Labelled photos from "dataset_balanced", an image-classification folder in TakanashaTaryu/Osteosarcoma-Histopathology-Classification. The possible labels are: non-tumor, non-viable tumor, viable tumor.

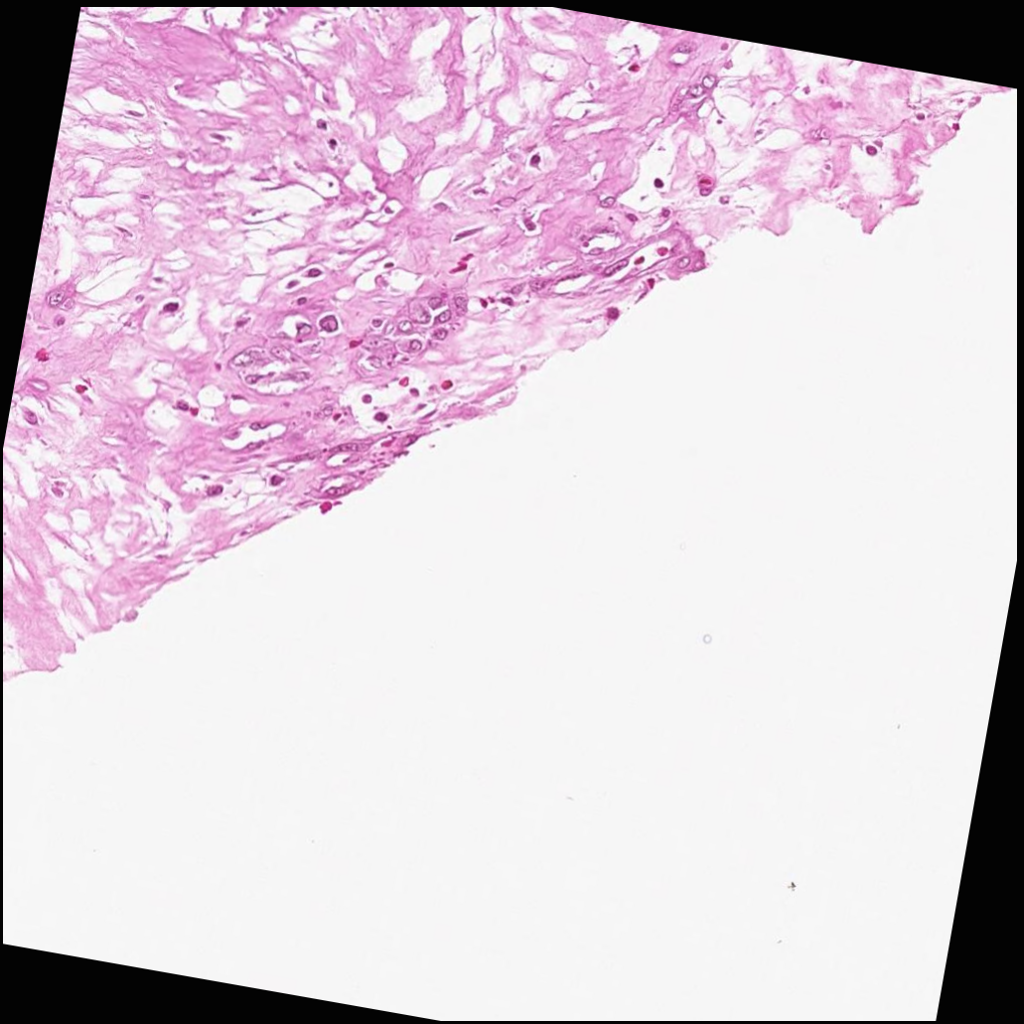
Label: non-viable tumor

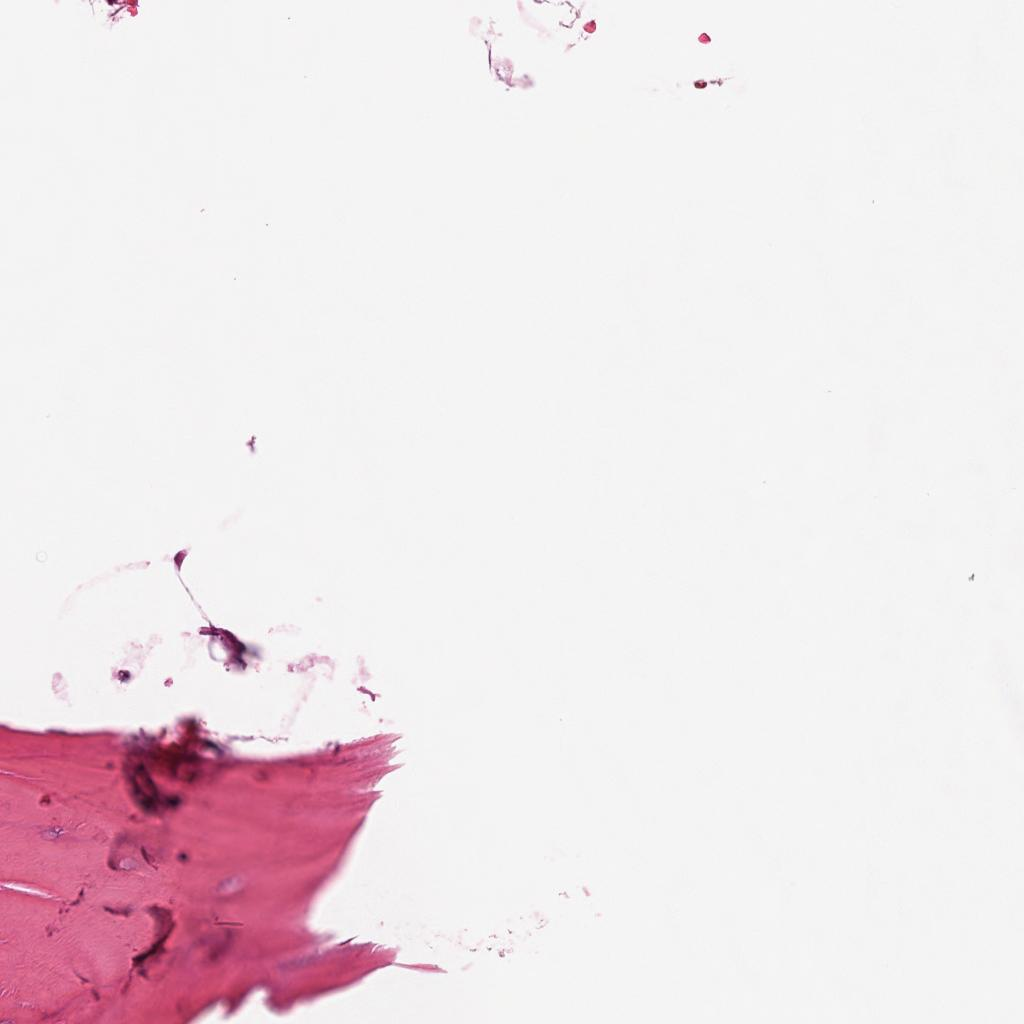
Label: non-tumor

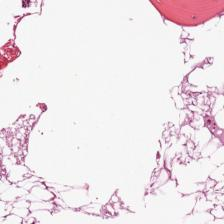
Label: non-tumor

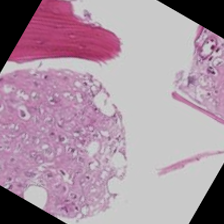
Label: viable tumor

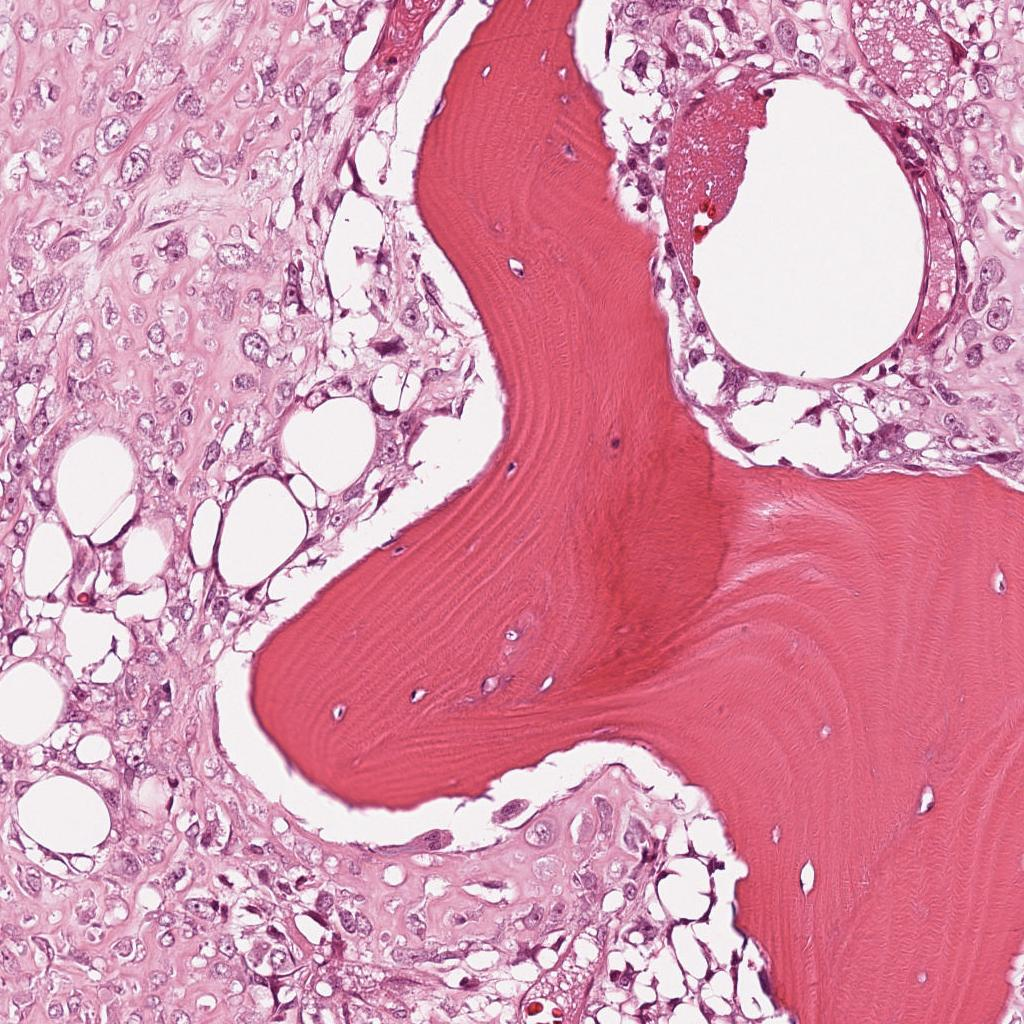
Label: viable tumor

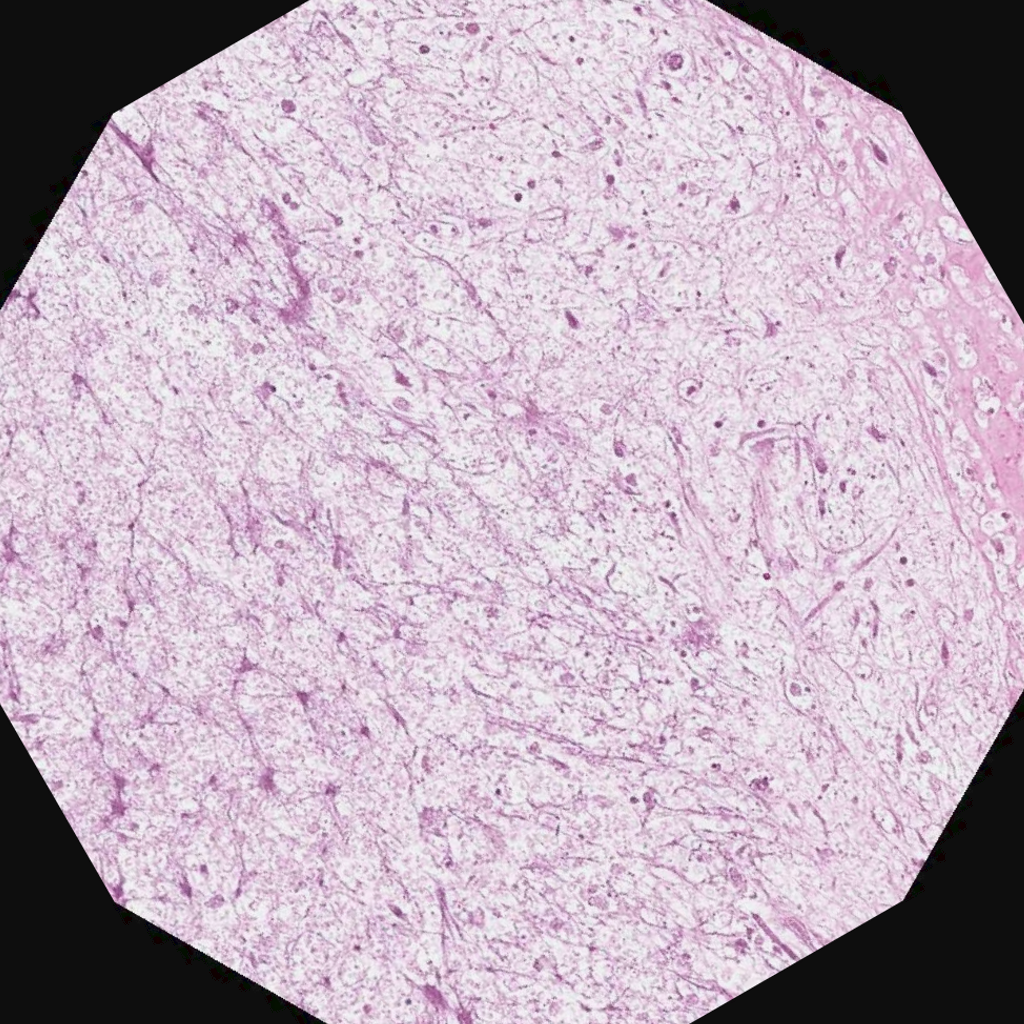
Label: non-viable tumor
